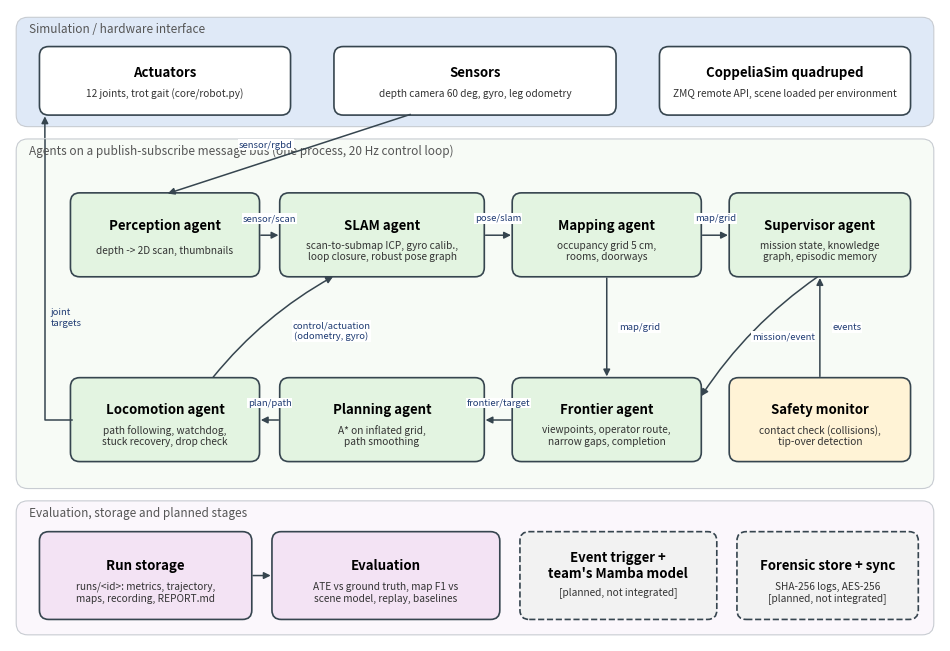
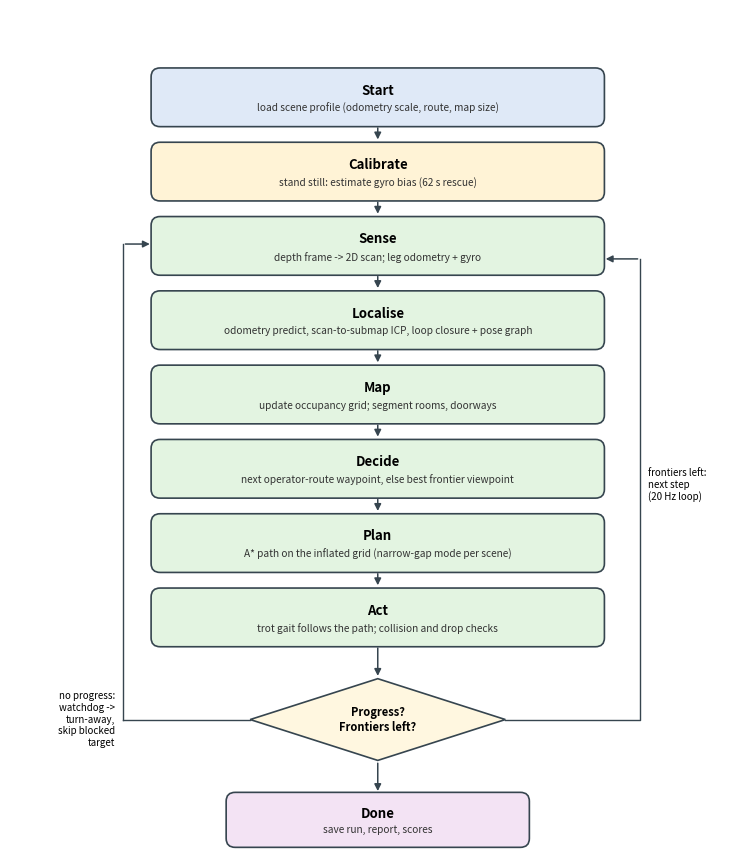

Recreate these plots in Python, in order.
"""Architecture and flow diagrams for the Phase II report: python -m evaluation.phase2_diagrams <out_dir>"""
import os
import sys

import matplotlib
matplotlib.use("Agg")
import matplotlib.pyplot as plt  # noqa: E402
from matplotlib.patches import FancyBboxPatch  # noqa: E402

C = {"sim": "#dfe9f7", "agent": "#e3f4e1", "core": "#fff3d6", "eval": "#f3e3f4", "todo": "#f2f2f2", "edge": "#36454f"}


def box(ax, x, y, w, h, title, sub="", color="#ffffff", dashed=False):
    ax.add_patch(FancyBboxPatch((x, y), w, h, boxstyle="round,pad=0.02,rounding_size=0.12", fc=color, ec=C["edge"],
                                lw=1.2, ls="--" if dashed else "-"))
    ax.text(x + w / 2, y + h * (0.62 if sub else 0.5), title, ha="center", va="center", fontsize=9.5, weight="bold")
    if sub:
        ax.text(x + w / 2, y + h * 0.3, sub, ha="center", va="center", fontsize=7.3, color="#333333")


def arrow(ax, a, b, label="", rad=0.0, lx=0.0, ly=0.0):
    ax.annotate("", xy=b, xytext=a, arrowprops=dict(arrowstyle="-|>", lw=1.1, color=C["edge"],
                                                    connectionstyle=f"arc3,rad={rad}"))
    if label:
        ax.text((a[0] + b[0]) / 2 + lx, (a[1] + b[1]) / 2 + ly, label, fontsize=6.8, color="#1f3b73", ha="center",
                va="center", bbox=dict(fc="white", ec="none", pad=0.6))


def architecture(path):
    fig, ax = plt.subplots(figsize=(12, 8.2))
    ax.set_xlim(0, 12); ax.set_ylim(0, 8.2); ax.axis("off")
    # layer bands
    for y, h, name, col in ((6.7, 1.38, "Simulation / hardware interface", C["sim"]),
                            (2.0, 4.5, "Agents on a publish-subscribe message bus (one process, 20 Hz control loop)", "#f7fbf6"),
                            (0.1, 1.7, "Evaluation, storage and planned stages", "#fbf7fc")):
        ax.add_patch(FancyBboxPatch((0.1, y), 11.8, h, boxstyle="round,pad=0.02,rounding_size=0.15", fc=col, ec="#c8ccd2",
                                    lw=0.8))
        ax.text(0.25, y + h - 0.05, name, fontsize=8.5, style="italic", color="#555555", va="top")
    box(ax, 0.4, 6.85, 3.2, 0.85, "Actuators", "12 joints, trot gait (core/robot.py)", "#ffffff")
    box(ax, 4.2, 6.85, 3.6, 0.85, "Sensors", "depth camera 60 deg, gyro, leg odometry", "#ffffff")
    box(ax, 8.4, 6.85, 3.2, 0.85, "CoppeliaSim quadruped", "ZMQ remote API, scene loaded per environment", "#ffffff")

    box(ax, 0.8, 4.75, 2.4, 1.05, "Perception agent", "depth -> 2D scan, thumbnails", C["agent"])
    box(ax, 3.5, 4.75, 2.6, 1.05, "SLAM agent", "scan-to-submap ICP, gyro calib.,\nloop closure, robust pose graph", C["agent"])
    box(ax, 6.5, 4.75, 2.4, 1.05, "Mapping agent", "occupancy grid 5 cm,\nrooms, doorways", C["agent"])
    box(ax, 9.3, 4.75, 2.3, 1.05, "Supervisor agent", "mission state, knowledge\ngraph, episodic memory", C["agent"])
    box(ax, 6.5, 2.35, 2.4, 1.05, "Frontier agent", "viewpoints, operator route,\nnarrow gaps, completion", C["agent"])
    box(ax, 3.5, 2.35, 2.6, 1.05, "Planning agent", "A* on inflated grid,\npath smoothing", C["agent"])
    box(ax, 0.8, 2.35, 2.4, 1.05, "Locomotion agent", "path following, watchdog,\nstuck recovery, drop check", C["agent"])
    box(ax, 9.3, 2.35, 2.3, 1.05, "Safety monitor", "contact check (collisions),\ntip-over detection", C["core"])

    arrow(ax, (5.2, 6.85), (2.0, 5.8), "sensor/rgbd", lx=-0.3, ly=0.12)
    arrow(ax, (3.2, 5.27), (3.5, 5.27), "sensor/scan", ly=0.22)
    arrow(ax, (6.1, 5.27), (6.5, 5.27), "pose/slam", ly=0.22)
    arrow(ax, (8.9, 5.27), (9.3, 5.27), "map/grid", ly=0.22)
    arrow(ax, (7.7, 4.75), (7.7, 3.4), "map/grid", lx=0.42)
    arrow(ax, (6.5, 2.87), (6.1, 2.87), "frontier/target", ly=0.22)
    arrow(ax, (3.5, 2.87), (3.2, 2.87), "plan/path", ly=0.22)
    ax.plot([0.8, 0.45, 0.45], [2.87, 2.87, 6.5], color=C["edge"], lw=1.1)
    arrow(ax, (0.45, 6.5), (0.45, 6.85))
    ax.text(0.52, 4.1, "joint\ntargets", fontsize=6.8, color="#1f3b73", ha="left")
    arrow(ax, (2.6, 3.4), (4.2, 4.75), "control/actuation\n(odometry, gyro)", rad=-0.1, lx=0.75, ly=-0.05)
    arrow(ax, (10.45, 4.75), (8.9, 3.15), "mission/event", rad=0.1, lx=0.3)
    arrow(ax, (10.45, 3.4), (10.45, 4.75), "events", lx=0.35)

    box(ax, 0.4, 0.3, 2.7, 1.1, "Run storage", "runs/<id>: metrics, trajectory,\nmaps, recording, REPORT.md", C["eval"])
    box(ax, 3.4, 0.3, 2.9, 1.1, "Evaluation", "ATE vs ground truth, map F1 vs\nscene model, replay, baselines", C["eval"])
    box(ax, 6.6, 0.3, 2.5, 1.1, "Event trigger +\nteam's Mamba model", "[planned, not integrated]", C["todo"],
        dashed=True)
    box(ax, 9.4, 0.3, 2.3, 1.1, "Forensic store + sync", "SHA-256 logs, AES-256\n[planned, not integrated]", C["todo"],
        dashed=True)
    arrow(ax, (3.1, 0.85), (3.4, 0.85))
    fig.savefig(path, dpi=200, bbox_inches="tight")
    plt.close(fig)


def flow(path):
    fig, ax = plt.subplots(figsize=(9.2, 11))
    ax.set_xlim(-0.6, 8.9); ax.set_ylim(0, 11); ax.axis("off")
    steps = [
        ("Start", "load scene profile (odometry scale, route, map size)", C["sim"]),
        ("Calibrate", "stand still: estimate gyro bias (62 s rescue)", C["core"]),
        ("Sense", "depth frame -> 2D scan; leg odometry + gyro", C["agent"]),
        ("Localise", "odometry predict, scan-to-submap ICP, loop closure + pose graph", C["agent"]),
        ("Map", "update occupancy grid; segment rooms, doorways", C["agent"]),
        ("Decide", "next operator-route waypoint, else best frontier viewpoint", C["agent"]),
        ("Plan", "A* path on the inflated grid (narrow-gap mode per scene)", C["agent"]),
        ("Act", "trot gait follows the path; collision and drop checks", C["agent"]),
    ]
    y = 10.2
    for i, (t, s, col) in enumerate(steps):
        box(ax, 1.3, y - 0.75, 6.0, 0.75, t, s, col)
        if i < len(steps) - 1:
            arrow(ax, (4.3, y - 0.75), (4.3, y - 0.98))
        y -= 1.0
    # decision diamond
    ax.add_patch(plt.Polygon([(4.3, 2.0), (6.0, 1.45), (4.3, 0.9), (2.6, 1.45)], fc="#fff7e0", ec=C["edge"], lw=1.2))
    ax.text(4.3, 1.45, "Progress?\nFrontiers left?", ha="center", va="center", fontsize=8, weight="bold")
    arrow(ax, (4.3, 2.45), (4.3, 2.0))
    ax.plot([2.6, 0.9], [1.45, 1.45], color=C["edge"], lw=1.0)
    ax.text(0.8, 1.45, "no progress:\nwatchdog ->\nturn-away,\nskip blocked\ntarget", ha="right", va="center", fontsize=7)
    ax.plot([0.9, 0.9], [1.45, 7.85], color=C["edge"], lw=1.0)
    arrow(ax, (0.9, 7.85), (1.3, 7.85))
    ax.plot([6.0, 7.8, 7.8], [1.45, 1.45, 7.65], color=C["edge"], lw=1.0)
    arrow(ax, (7.8, 7.65), (7.3, 7.65))
    ax.text(7.9, 4.4, "frontiers left:\nnext step\n(20 Hz loop)", fontsize=7, ha="left")
    arrow(ax, (4.3, 0.9), (4.3, 0.45))
    box(ax, 2.3, -0.25, 4.0, 0.7, "Done", "save run, report, scores", C["eval"])
    ax.set_ylim(-0.4, 11)
    fig.savefig(path, dpi=200, bbox_inches="tight")
    plt.close(fig)


if __name__ == "__main__":
    out = sys.argv[1] if len(sys.argv) > 1 else "docs/report_phase2"
    os.makedirs(out, exist_ok=True)
    architecture(os.path.join(out, "architecture.png"))
    flow(os.path.join(out, "flow.png"))
    print("ok", out)
